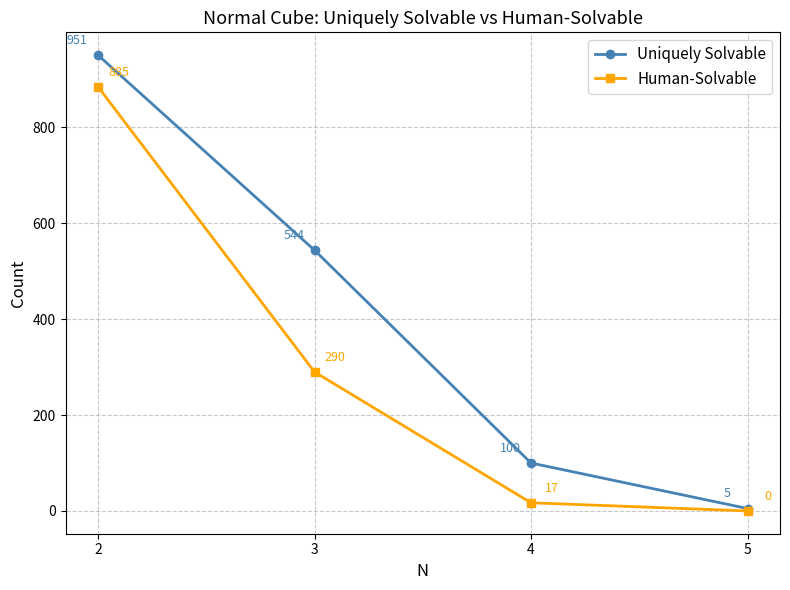
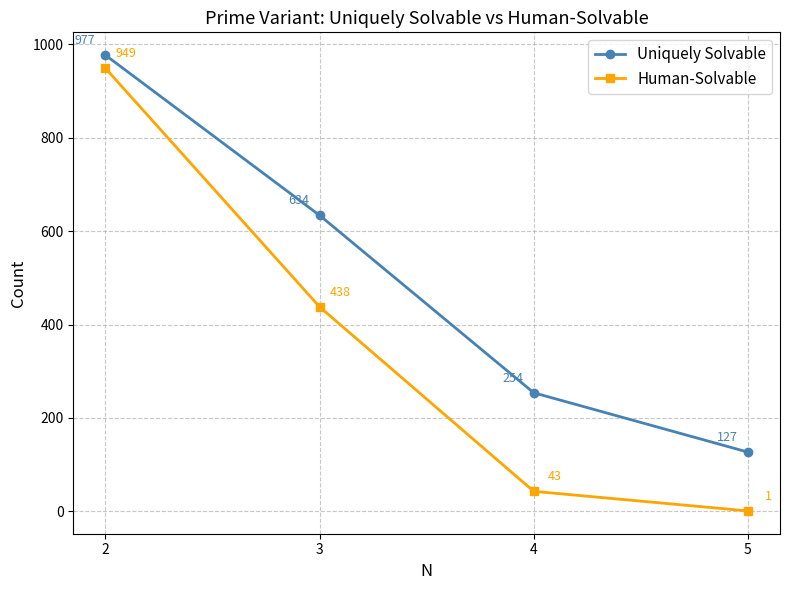

The script that saved these images, in order:
import matplotlib.pyplot as plt

# --- Data ---
n = [2, 3, 4, 5]

# Normal Cube
cube_uniquely_solvable = [951, 544, 100, 5]
cube_human_solvable    = [885, 290, 17, 0]

# Prime Variant
prime_uniquely_solvable = [977, 634, 254, 127]
prime_human_solvable    = [949, 438, 43, 1]

def annotate(ax, n, data, color, offset):
    for x, y in zip(n, data):
        ax.annotate(f'{y}', (x, y), textcoords='offset points', xytext=offset, ha='center', fontsize=9, color=color)

# --- Plot 1: Normal Cube ---
fig1, ax1 = plt.subplots(figsize=(8, 6))
ax1.plot(n, cube_uniquely_solvable, marker='o', linewidth=2, color='steelblue', label='Uniquely Solvable')
annotate(ax1, n, cube_uniquely_solvable, 'steelblue', (-15, 8))
ax1.plot(n, cube_human_solvable, marker='s', linewidth=2, color='orange', label='Human-Solvable')
annotate(ax1, n, cube_human_solvable, 'orange', (15, 8))
ax1.set_xlabel('N', fontsize=12)
ax1.set_ylabel('Count', fontsize=12)
ax1.set_title('Normal Cube: Uniquely Solvable vs Human-Solvable', fontsize=13)
ax1.legend(fontsize=11)
ax1.grid(True, linestyle='--', alpha=0.7)
ax1.set_xticks(n)
fig1.tight_layout()
fig1.savefig('plot_cube.png', dpi=150)

# --- Plot 2: Prime Variant ---
fig2, ax2 = plt.subplots(figsize=(8, 6))
ax2.plot(n, prime_uniquely_solvable, marker='o', linewidth=2, color='steelblue', label='Uniquely Solvable')
annotate(ax2, n, prime_uniquely_solvable, 'steelblue', (-15, 8))
ax2.plot(n, prime_human_solvable, marker='s', linewidth=2, color='orange', label='Human-Solvable')
annotate(ax2, n, prime_human_solvable, 'orange', (15, 8))
ax2.set_xlabel('N', fontsize=12)
ax2.set_ylabel('Count', fontsize=12)
ax2.set_title('Prime Variant: Uniquely Solvable vs Human-Solvable', fontsize=13)
ax2.legend(fontsize=11)
ax2.grid(True, linestyle='--', alpha=0.7)
ax2.set_xticks(n)
fig2.tight_layout()
fig2.savefig('plot_prime.png', dpi=150)

# plt.show()
